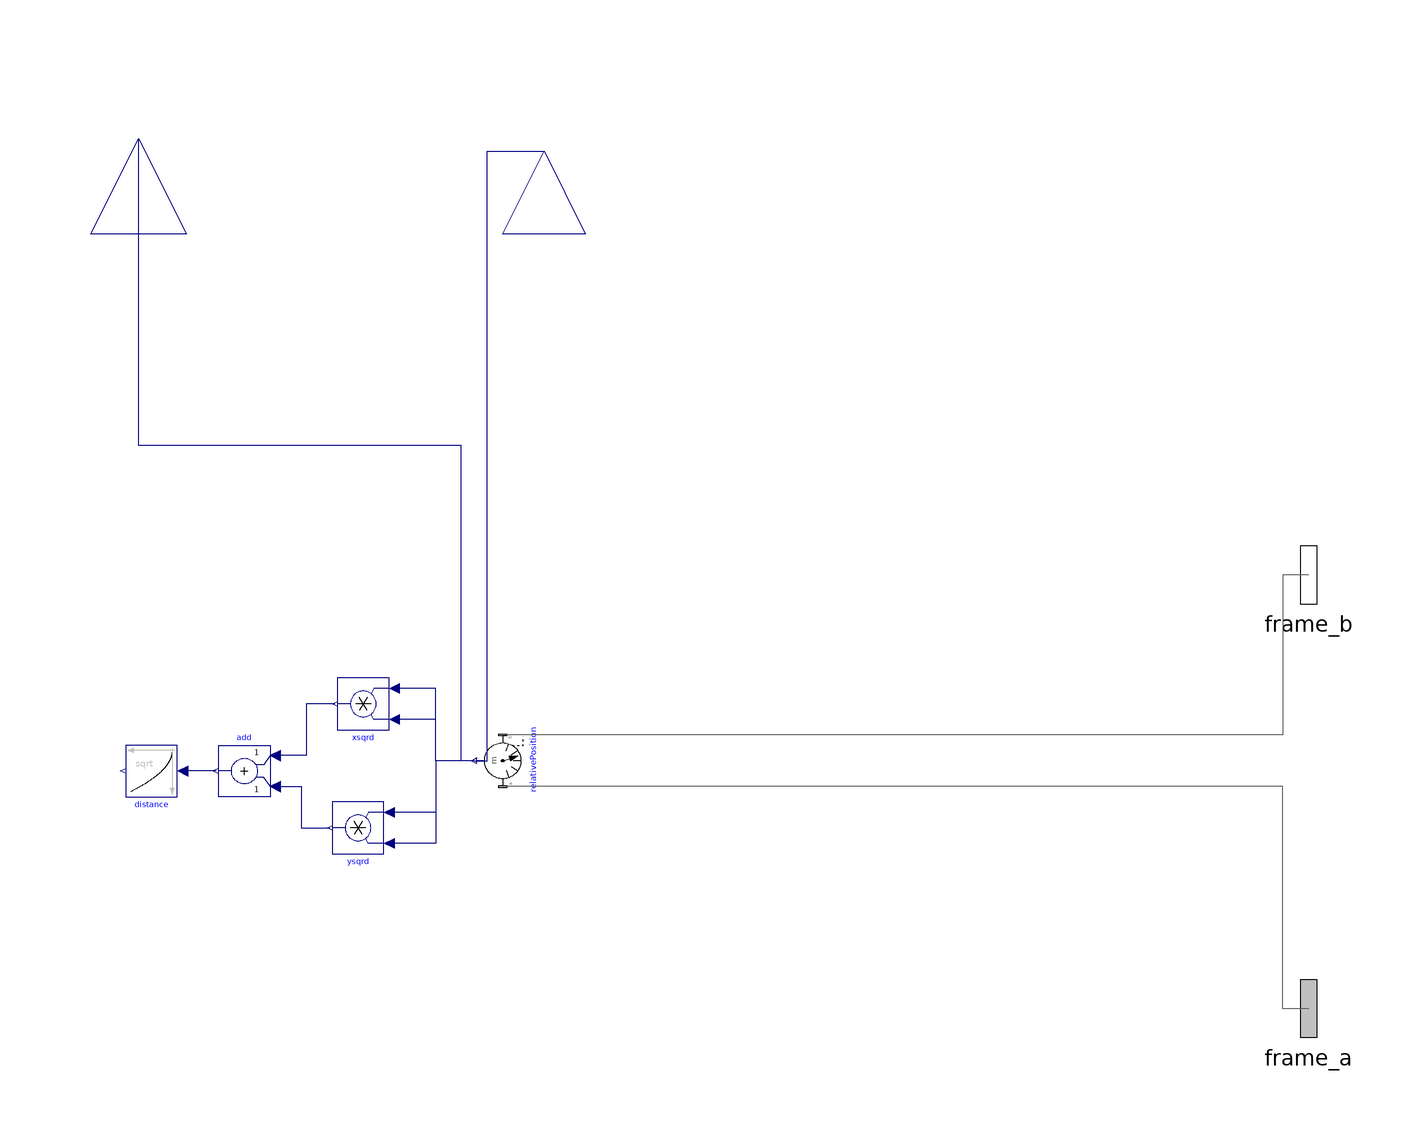

The Modelica model whose source follows is shown above as a component diagram (icons at their Placement, wires along their Line points).

model linearDistance
    Modelica.Mechanics.MultiBody.Sensors.RelativePosition relativePosition
      annotation (Placement(transformation(
          extent={{10,-10},{-10,10}},
          rotation=270,
          origin={208,120})));
    Modelica.Blocks.Math.Product xsqrd annotation (Placement(transformation(
          extent={{-10,-10},{10,10}},
          rotation=180,
          origin={154,142})));
    Modelica.Blocks.Math.Product ysqrd annotation (Placement(transformation(
          extent={{-10,-10},{10,10}},
          rotation=180,
          origin={152,94})));
    Modelica.Blocks.Math.Add add
      annotation (Placement(transformation(extent={{118,106},{98,126}})));
    Modelica.Blocks.Math.Sqrt distance annotation (Placement(transformation(
          extent={{-10,-10},{10,10}},
          rotation=180,
          origin={72,116})));
    Modelica.Mechanics.MultiBody.Interfaces.Frame_a frame_a annotation (
        Placement(transformation(rotation=0, extent={{486,-4},{554,52}})));
    Modelica.Mechanics.MultiBody.Interfaces.Frame_b frame_b annotation (
        Placement(transformation(rotation=0, extent={{486,164},{554,220}})));
    Modelica.Blocks.Interfaces.RealOutput x_dist annotation (Placement(
          transformation(
          extent={{-37,-37},{37,37}},
          rotation=90,
          origin={67,361}), iconTransformation(
          extent={{-37,-37},{37,37}},
          rotation=90,
          origin={-14,362})));
    Modelica.Blocks.Interfaces.RealOutput y_dist annotation (Placement(
          transformation(
          extent={{-32,-32},{32,32}},
          rotation=90,
          origin={224,356}), iconTransformation(
          extent={{-32,-32},{32,32}},
          rotation=90,
          origin={370,358})));
    equation
    connect(relativePosition.r_rel[1], xsqrd.u2) annotation (Line(
        points={{196.333,120},{182,120},{182,148},{166,148}},
        color={0,0,127},
        smooth=Smooth.None));
    connect(relativePosition.r_rel[1], xsqrd.u1) annotation (Line(
        points={{196.333,120},{182,120},{182,136},{166,136}},
        color={0,0,127},
        smooth=Smooth.None));
    connect(relativePosition.r_rel[2], ysqrd.u2) annotation (Line(
        points={{197,120},{182,120},{182,100},{164,100}},
        color={0,0,127},
        smooth=Smooth.None));
    connect(relativePosition.r_rel[2], ysqrd.u1) annotation (Line(
        points={{197,120},{182,120},{182,88},{164,88}},
        color={0,0,127},
        smooth=Smooth.None));
    connect(xsqrd.y, add.u1) annotation (Line(
        points={{143,142},{132,142},{132,122},{120,122}},
        color={0,0,127},
        smooth=Smooth.None));
    connect(add.u2, ysqrd.y) annotation (Line(
        points={{120,110},{130,110},{130,94},{141,94}},
        color={0,0,127},
        smooth=Smooth.None));
    connect(add.y, distance.u) annotation (Line(
        points={{97,116},{84,116}},
        color={0,0,127},
        smooth=Smooth.None));
    connect(frame_a, relativePosition.frame_a) annotation (Line(points={{520,24},
            {510,24},{510,110},{208,110}}, color={95,95,95}));
    connect(frame_b, relativePosition.frame_b) annotation (Line(points={{520,
            192},{510,192},{510,130},{208,130}}, color={95,95,95}));
    connect(relativePosition.r_rel[2], y_dist) annotation (Line(
        points={{197,120},{202,120},{202,356},{224,356}},
        color={0,0,127},
        smooth=Smooth.None));
    connect(relativePosition.r_rel[1], x_dist) annotation (Line(
        points={{196.333,120},{192,120},{192,242},{67,242},{67,361}},
        color={0,0,127},
        smooth=Smooth.None));
    annotation (Diagram(coordinateSystem(extent={{-160,-200},{520,360}},
            preserveAspectRatio=false), graphics),                         Icon(
          coordinateSystem(extent={{-160,-200},{520,360}}, preserveAspectRatio=
              false), graphics));
    end linearDistance;